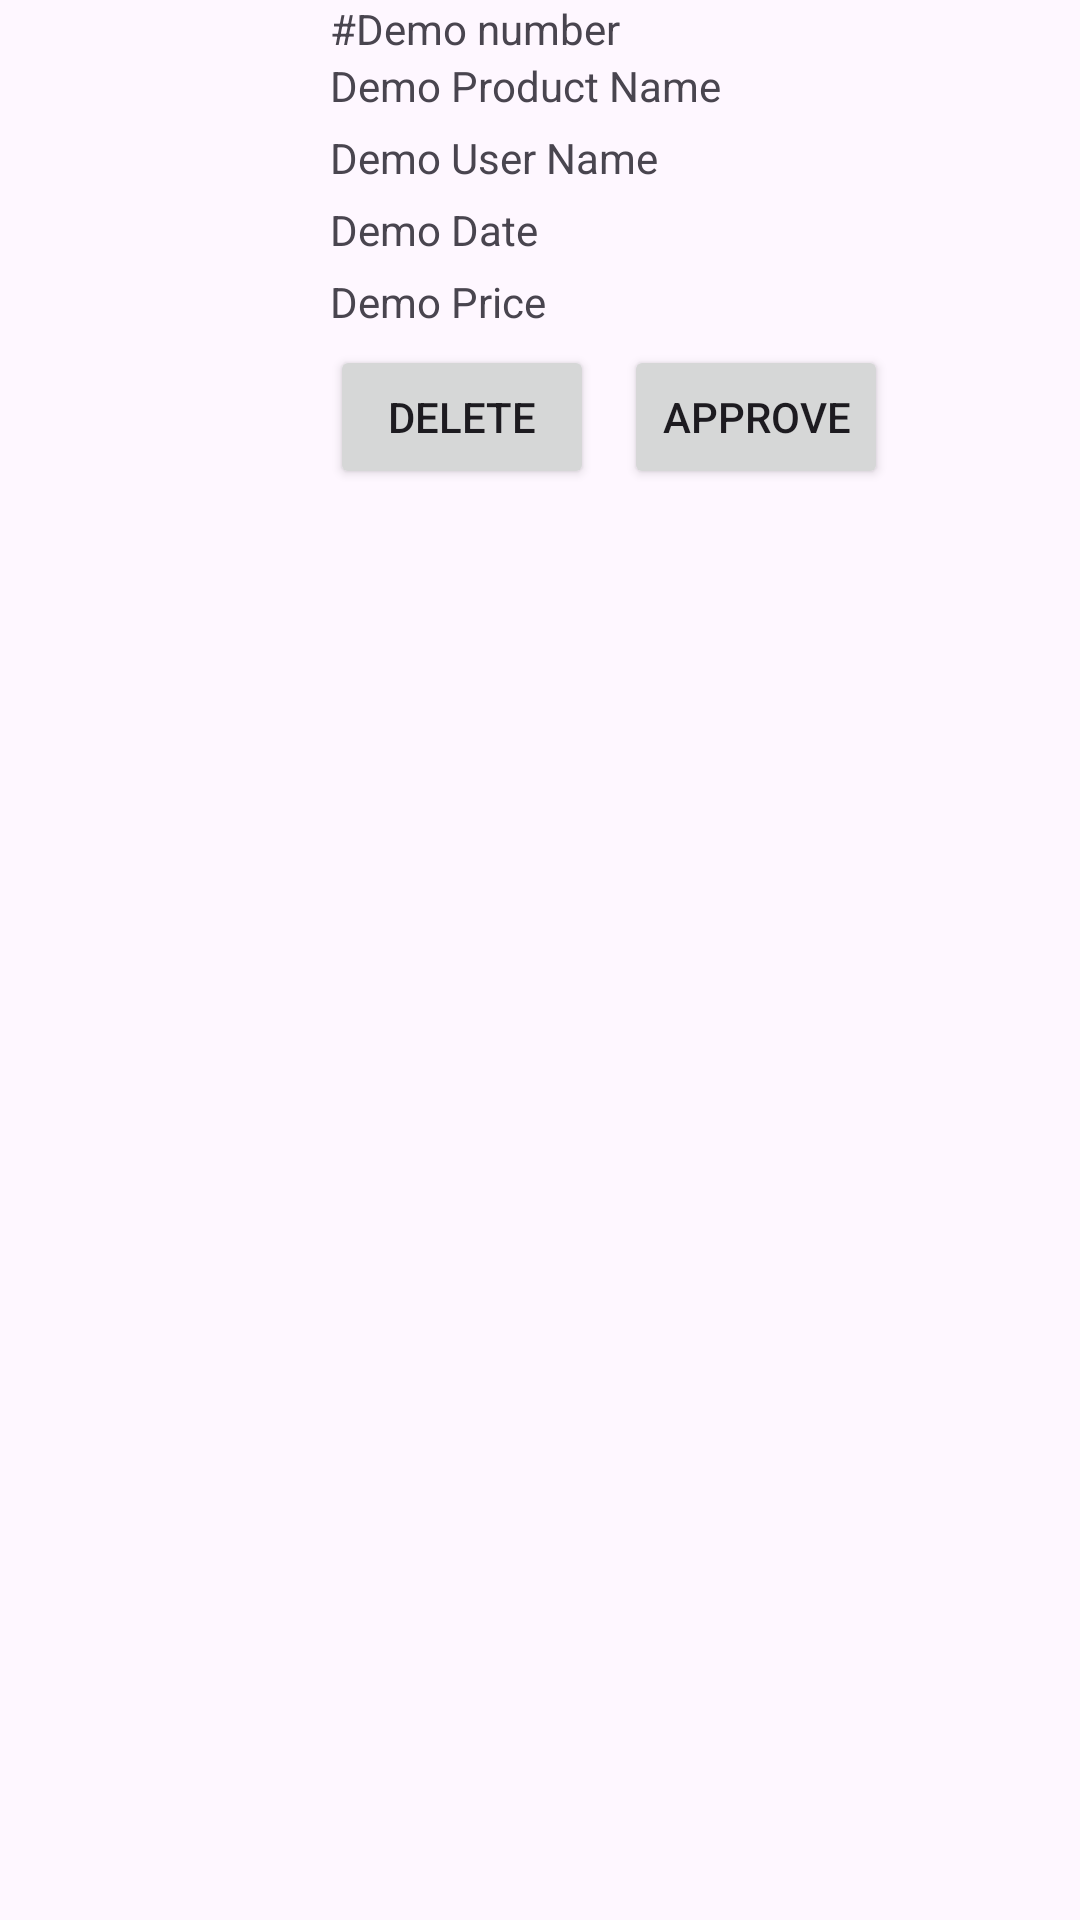

Layout XML and referenced resources for this Android screen:
<!-- AndroidManifest.xml: application theme Theme.PRM_Final -->
<!-- res/layout/not_approve_product.xml -->
<?xml version="1.0" encoding="utf-8"?>
<LinearLayout xmlns:android="http://schemas.android.com/apk/res/android"
    android:layout_width="match_parent"
    android:layout_height="wrap_content"
    android:orientation="vertical">

    <LinearLayout
        android:layout_width="match_parent"
        android:layout_height="wrap_content"
        android:orientation="horizontal">

        <ImageView
            android:id="@+id/imageViewProduct"
            android:layout_width="100dp"
            android:layout_height="100dp"
            android:layout_marginRight="10dp"
            android:src="@drawable/ic_launcher_background" />

        <LinearLayout
            android:layout_width="match_parent"
            android:layout_height="wrap_content"
            android:orientation="vertical">

            <LinearLayout
                android:layout_width="match_parent"
                android:layout_height="wrap_content"
                android:orientation="horizontal">
                <TextView
                    android:layout_width="wrap_content"
                    android:layout_height="wrap_content"
                    android:text="#"/>
                <TextView
                    android:id="@+id/textViewProductId"
                    android:layout_width="wrap_content"
                    android:layout_height="wrap_content"
                    android:text="Demo number"/>
            </LinearLayout>

            <TextView
                android:id="@+id/textViewProductName"
                android:layout_width="match_parent"
                android:layout_height="wrap_content"
                android:layout_marginBottom="5dp"
                android:text="Demo Product Name" />

            <TextView
                android:id="@+id/textViewUserName"
                android:layout_width="match_parent"
                android:layout_height="wrap_content"
                android:layout_marginBottom="5dp"
                android:text="Demo User Name" />

            <TextView
                android:id="@+id/textDateProduct"
                android:layout_width="match_parent"
                android:layout_height="wrap_content"
                android:layout_marginBottom="5dp"
                android:text="Demo Date" />

            <TextView
                android:id="@+id/textViewPrice"
                android:layout_width="match_parent"
                android:layout_height="wrap_content"
                android:text="Demo Price"
                android:layout_marginBottom="5dp"/>

            <LinearLayout
                android:layout_width="match_parent"
                android:layout_height="wrap_content"
                android:orientation="horizontal">
                <Button
                    android:id="@+id/btnDeleteProduct"
                    android:layout_width="wrap_content"
                    android:layout_height="wrap_content"
                    android:text="Delete"
                    android:layout_marginRight="10dp"/>
                <Button
                    android:id="@+id/btnApproveProduct"
                    android:layout_width="wrap_content"
                    android:layout_height="wrap_content"
                    android:text="Approve"/>

            </LinearLayout>
        </LinearLayout>
    </LinearLayout>
</LinearLayout>
<!-- resources referenced by this layout -->
<resources>
  <style name="Theme.PRM_Final" parent="Base.Theme.PRM_Final" />
  <style name="Base.Theme.PRM_Final" parent="Theme.Material3.DayNight.NoActionBar">
          
          
      </style>
</resources>
